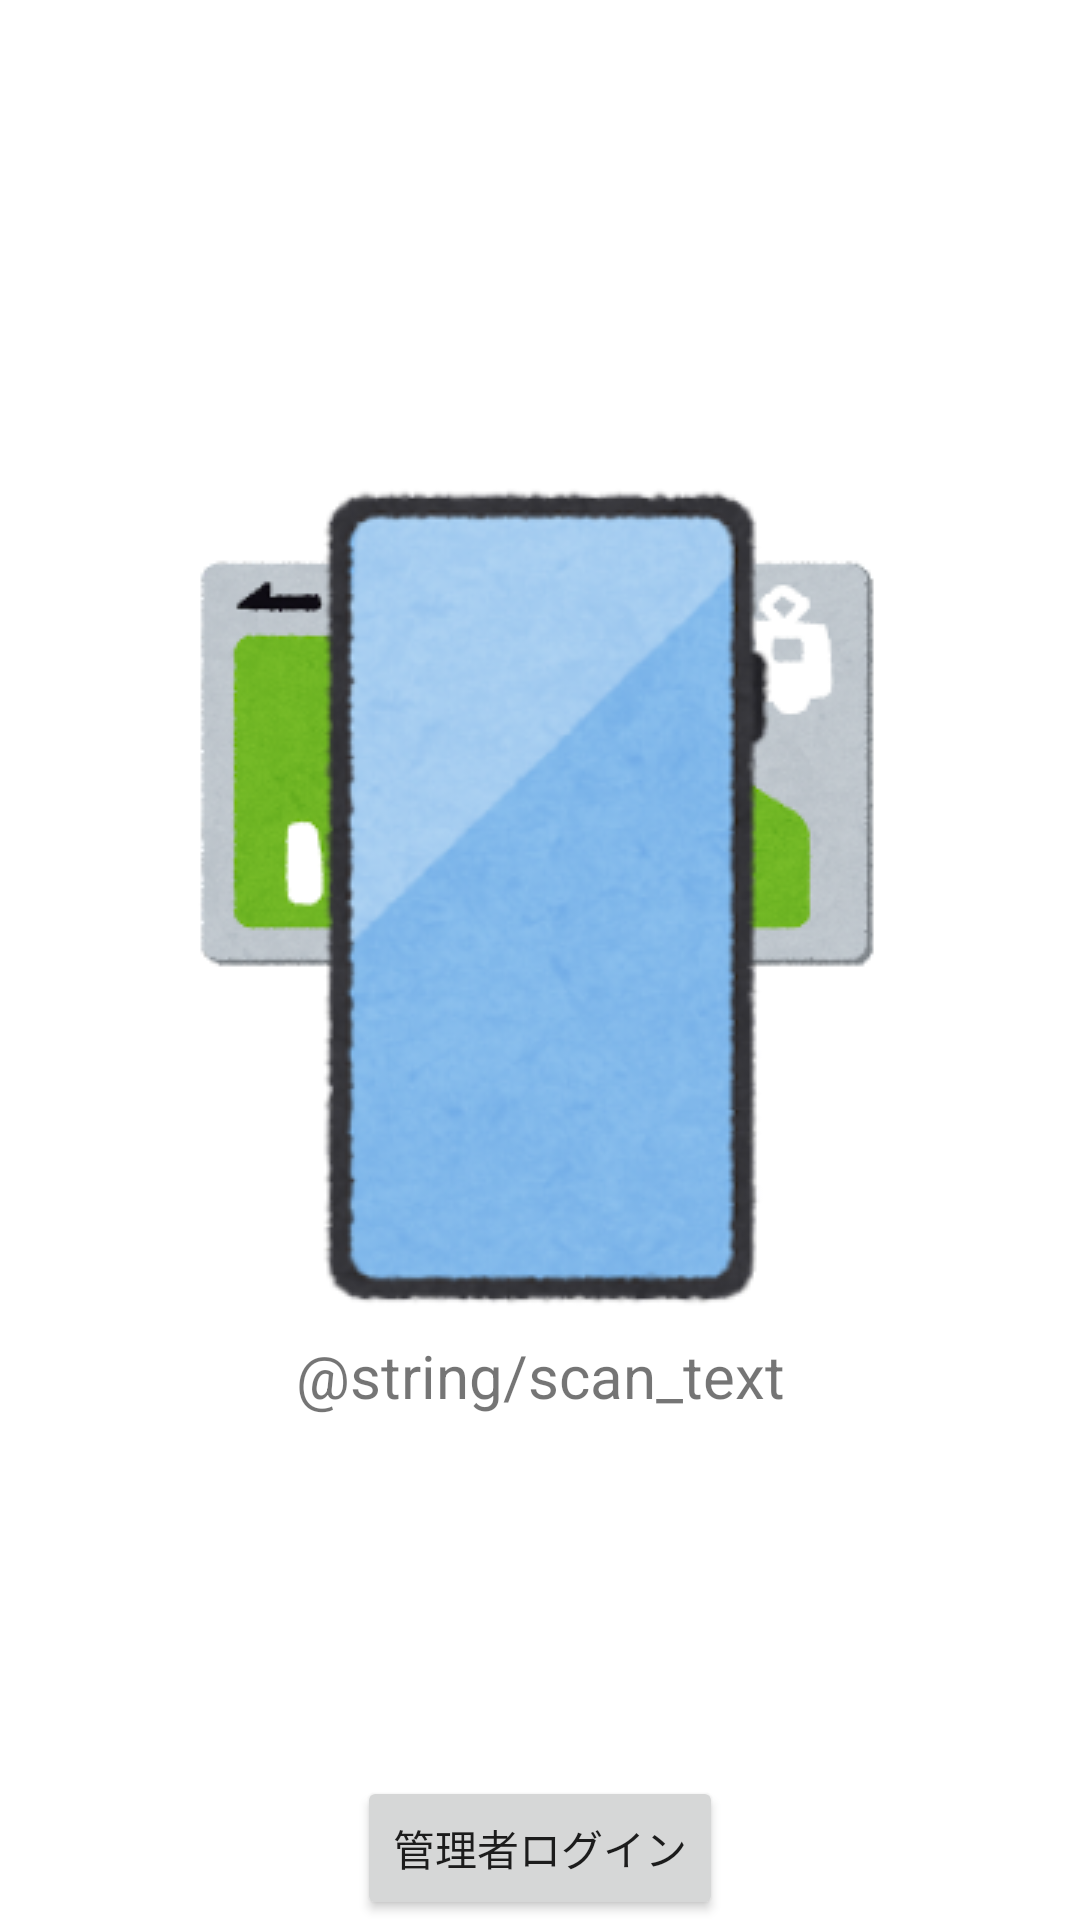

Reconstruct the res/layout file that produces this screen, plus the resources it refers to.
<!-- AndroidManifest.xml: application theme Theme.MarketRegisterSystem -->
<!-- res/layout/activity_nfc.xml -->
<?xml version="1.0" encoding="utf-8"?>
<layout xmlns:android="http://schemas.android.com/apk/res/android"
    xmlns:app="http://schemas.android.com/apk/res-auto"
    xmlns:tools="http://schemas.android.com/tools">

    <data>
        <variable
            name="nfcViewModel"
            type="com.nokopi.marketregistersystem.NFCViewModel" />

    </data>

    <androidx.constraintlayout.widget.ConstraintLayout
        android:layout_width="match_parent"
        android:layout_height="match_parent"
        tools:context=".NFCActivity"
        android:id="@+id/parentLayout">

        <ImageView
            android:layout_width="match_parent"
            android:layout_height="wrap_content"
            android:id="@+id/icScanImage"
            android:src="@drawable/icscan"
            app:layout_constraintTop_toTopOf="parent"
            app:layout_constraintRight_toRightOf="parent"
            app:layout_constraintLeft_toLeftOf="parent"
            app:layout_constraintBottom_toTopOf="@id/adminSignInBtn"/>

        <TextView
            android:layout_width="match_parent"
            android:layout_height="wrap_content"
            app:layout_constraintTop_toBottomOf="@id/icScanImage"
            android:text="@string/scan_text"
            android:textSize="20sp"
            android:gravity="center"
            app:layout_constraintRight_toRightOf="parent"
            app:layout_constraintLeft_toLeftOf="parent"/>

        <Button
            android:layout_width="wrap_content"
            android:layout_height="wrap_content"
            android:id="@+id/adminSignInBtn"
            android:text="@string/admin_sign_in"
            app:layout_constraintBottom_toBottomOf="parent"
            app:layout_constraintRight_toRightOf="parent"
            app:layout_constraintLeft_toLeftOf="parent"
            android:onClick="@{() -> nfcViewModel.goSignIn()}"/>

    </androidx.constraintlayout.widget.ConstraintLayout>
</layout>
<!-- resources referenced by this layout -->
<resources>
  <!-- drawable icscan: png bitmap (drawable, 80673 bytes) -->
  <string name="admin_sign_in">管理者ログイン</string>
  <style name="Theme.MarketRegisterSystem" parent="Theme.MaterialComponents.DayNight.DarkActionBar">
          
          <item name="colorPrimary">@color/purple_500</item>
          <item name="colorPrimaryVariant">@color/purple_700</item>
          <item name="colorOnPrimary">@color/white</item>
          
          <item name="colorSecondary">@color/teal_200</item>
          <item name="colorSecondaryVariant">@color/teal_700</item>
          <item name="colorOnSecondary">@color/black</item>
          
          <item name="android:statusBarColor">?attr/colorPrimaryVariant</item>
          
      </style>
  <!-- not gathered from this repository: default colours our renderer supplied (Android Studio template values) -->
  <color name="purple_500">#FF6200EE</color>
  <color name="purple_700">#FF3700B3</color>
  <color name="teal_200">#FF03DAC5</color>
  <color name="teal_700">#FF018786</color>
  <color name="black">#FF000000</color>
  <color name="white">#FFFFFFFF</color>
</resources>
